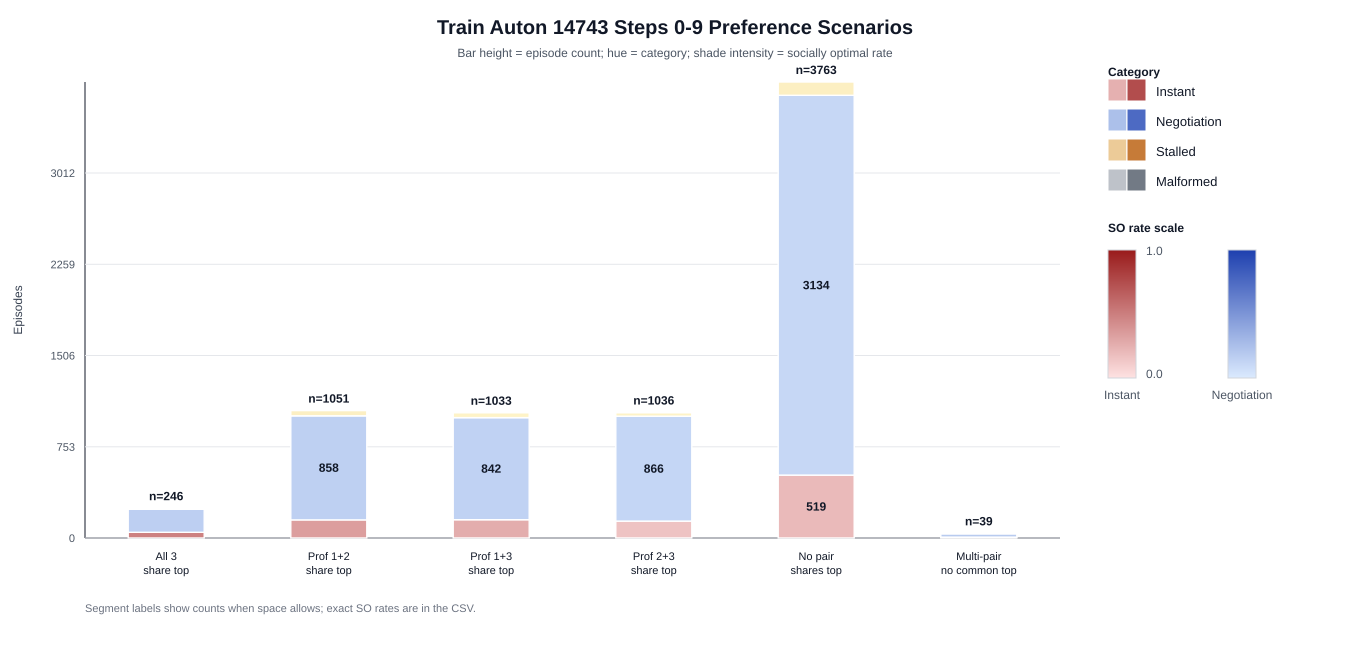

The table this chart was drawn from, first rows:
scenario, category, episodes, percent_of_scenario, consensus_rate, socially_optimal_rate, socially_optimal_given_consensus_rate
all_three_share_top, instant_decision, 47, 0.1911, 1.0, 0.4894, 0.4894
all_three_share_top, negotiation, 190, 0.7724, 0.6368, 0.1579, 0.2479
all_three_share_top, stalled_coordination_failure, 9, 0.03659, 0.2222, 0.1111, 0.5
only_prof_1_prof_2_share_top, instant_decision, 150, 0.1427, 0.9933, 0.34, 0.3423
only_prof_1_prof_2_share_top, negotiation, 858, 0.8164, 0.6573, 0.1538, 0.234
only_prof_1_prof_2_share_top, stalled_coordination_failure, 43, 0.04091, 0.1628, 0.02326, 0.1429
only_prof_1_prof_3_share_top, instant_decision, 151, 0.1462, 0.9801, 0.2649, 0.2703
only_prof_1_prof_3_share_top, negotiation, 842, 0.8151, 0.6936, 0.1425, 0.2055
only_prof_1_prof_3_share_top, stalled_coordination_failure, 40, 0.03872, 0.075, 0.0, 0.0
only_prof_2_prof_3_share_top, instant_decision, 139, 0.1342, 0.9712, 0.1583, 0.163
only_prof_2_prof_3_share_top, malformed_or_other, 1, 0.0009653, 1.0, 0.0, 0.0
only_prof_2_prof_3_share_top, negotiation, 866, 0.8359, 0.6697, 0.1201, 0.1793
only_prof_2_prof_3_share_top, stalled_coordination_failure, 30, 0.02896, 0.06667, 0.0, 0.0
no_pair_shares_top, instant_decision, 519, 0.1379, 0.9981, 0.2004, 0.2008
no_pair_shares_top, negotiation, 3134, 0.8328, 0.6414, 0.112, 0.1746
no_pair_shares_top, stalled_coordination_failure, 110, 0.02923, 0.1091, 0.02727, 0.25
multi_pair_without_all_three_common_top, instant_decision, 8, 0.2051, 1.0, 0.25, 0.25
multi_pair_without_all_three_common_top, negotiation, 27, 0.6923, 0.7037, 0.1852, 0.2632
multi_pair_without_all_three_common_top, stalled_coordination_failure, 4, 0.1026, 0.25, 0.0, 0.0
